Photos from the image-classification dataset "coswara_sepparated_specs" in the GitHub repository prakhar-asaiya/NEXA-VaxU. Its 2 classes are: COVID negative, COVID positive.

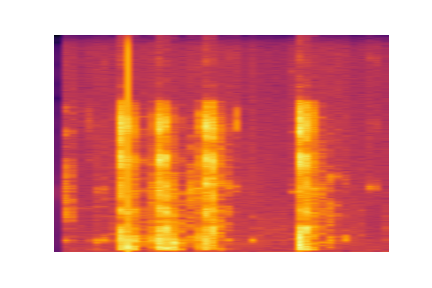
Label: COVID positive

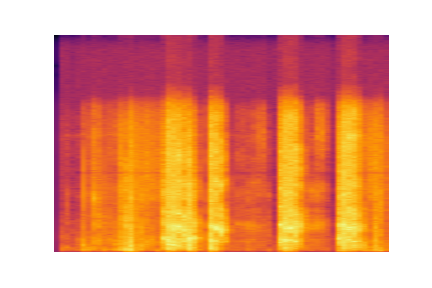
Label: COVID negative

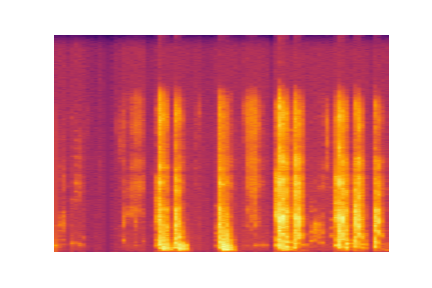
Label: COVID positive

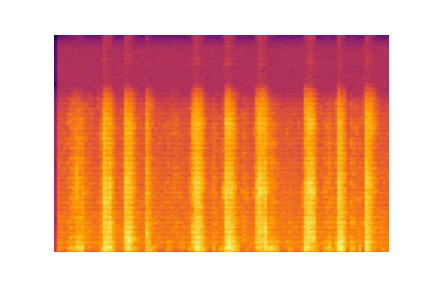
Label: COVID negative

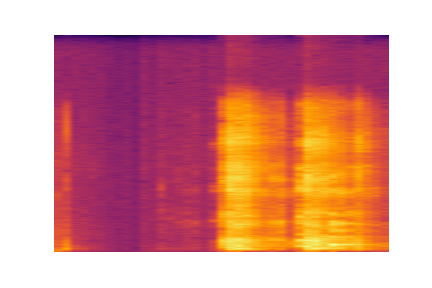
Label: COVID positive

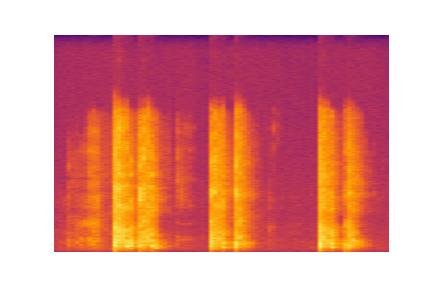
Label: COVID negative
